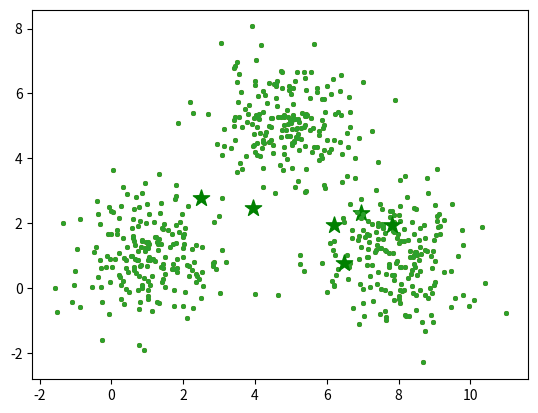

This figure's Python source:
'''
[redacted]
Licensed under the Apache License, Version 2.0 (the "License");
you may not use this file except in compliance with the License.
You may obtain a copy of the License at
    http://www.apache.org/licenses/LICENSE-2.0
Unless required by applicable law or agreed to in writing, software
distributed under the License is distributed on an "AS IS" BASIS,
WITHOUT WARRANTIES OR CONDITIONS OF ANY KIND, either express or implied.
See the License for the specific language governing permissions and
limitations under the License.
'''

# Import necessary libraries
from copy import deepcopy
import numpy as np # linear algebra
from matplotlib import pyplot as plt

# Set three centers, the model should predict similar results
center_1 = np.array([1,1])
center_2 = np.array([5,5])
center_3 = np.array([8,1])

# Generate random data and center it to the three centers
data_1 = np.random.randn(200, 2) + center_1
data_2 = np.random.randn(200,2) + center_2
data_3 = np.random.randn(200,2) + center_3

data = np.concatenate((data_1, data_2, data_3), axis = 0)

plt.scatter(data[:,0], data[:,1], s=7)

# Number of clusters
k = 3
# Number of training data
n = data.shape[0]
# Number of features in the data
c = data.shape[1]

# Generate random centers, here we use sigma and mean to ensure it represent the whole data
mean = np.mean(data, axis = 0)
std = np.std(data, axis = 0)
centers = np.random.randn(k,c)*std + mean

# Plot the data and the centers generated as random
plt.scatter(data[:,0], data[:,1], s=7)
plt.scatter(centers[:,0], centers[:,1], marker='*', c='g', s=150)

centers_old = np.zeros(centers.shape) # to store old centers
centers_new = deepcopy(centers) # Store new centers

data.shape
clusters = np.zeros(n)
distances = np.zeros((n,k))

error = np.linalg.norm(centers_new - centers_old)

# When, after an update, the estimate of that center stays the same, exit loop
while error != 0:
    # Measure the distance to every center
    for i in range(k):
        distances[:,i] = np.linalg.norm(data - centers[i], axis=1)
    # Assign all training data to closest center
    clusters = np.argmin(distances, axis = 1)
    
    centers_old = deepcopy(centers_new)
    # Calculate mean for every cluster and update the center
    for i in range(k):
        centers_new[i] = np.mean(data[clusters == i], axis=0)
    error = np.linalg.norm(centers_new - centers_old)
centers_new    

# Plot the data and the centers generated as random
plt.scatter(data[:,0], data[:,1], s=7)
plt.scatter(centers_new[:,0], centers_new[:,1], marker='*', c='g', s=150)